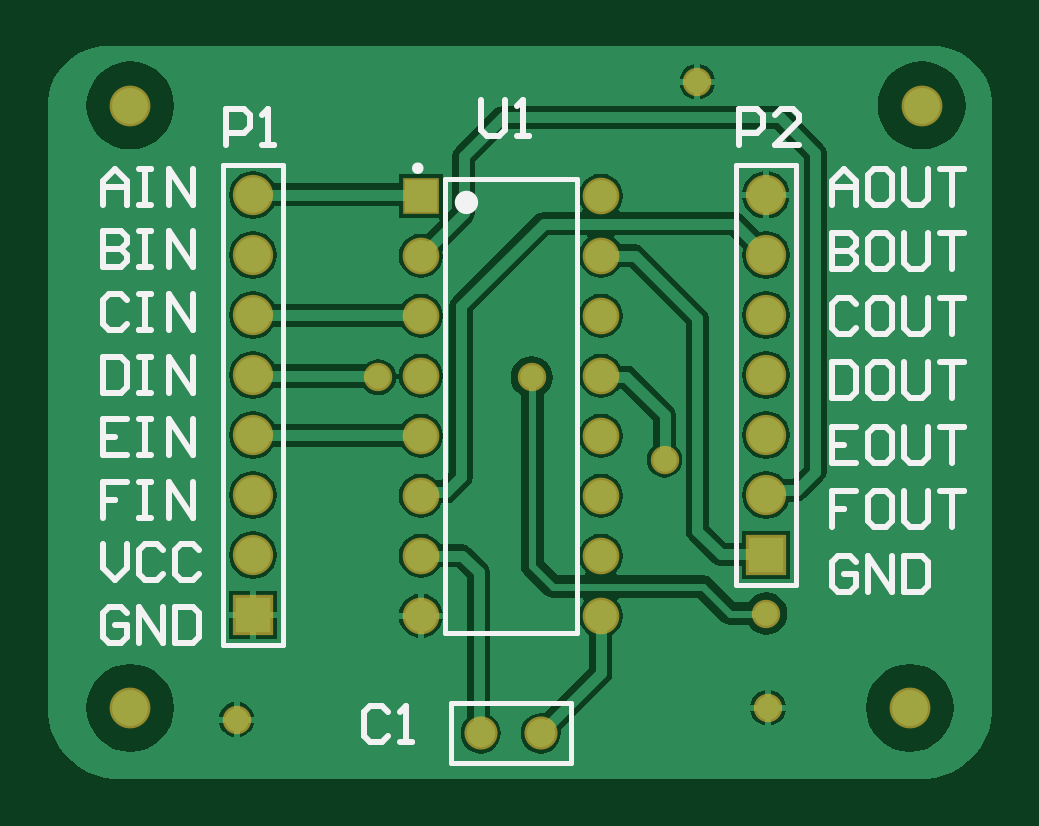
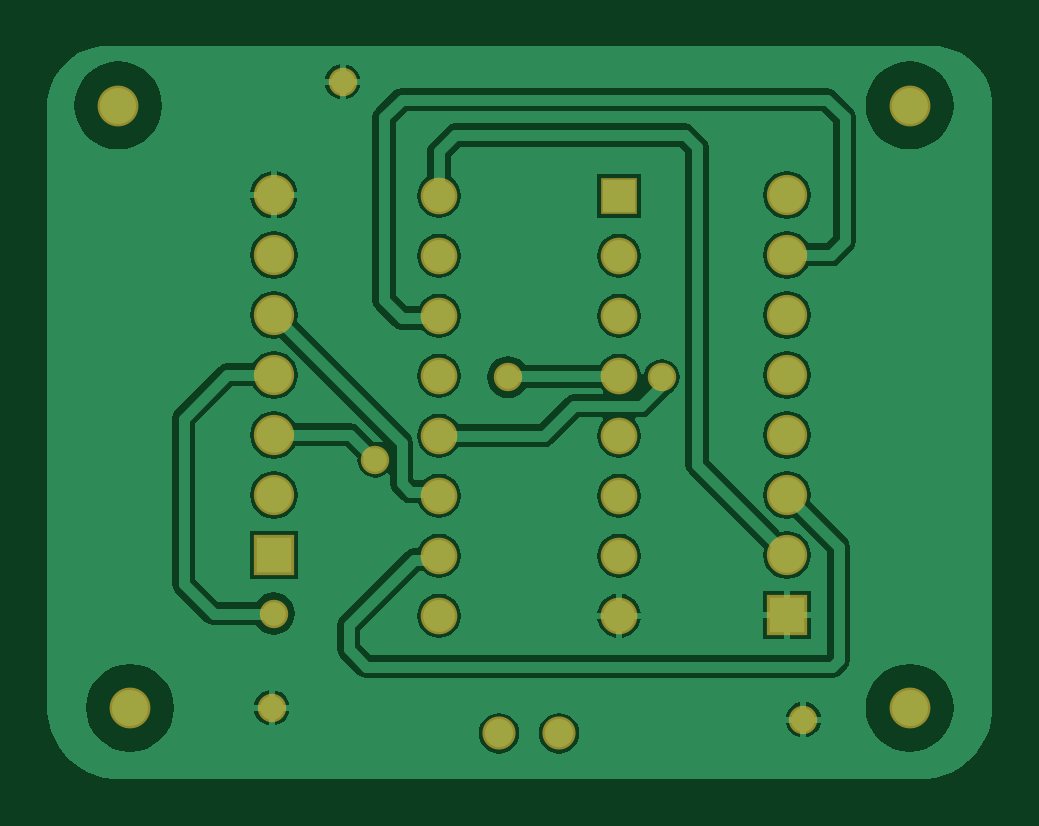
Circuit board: 9 layer files. Board 40.0 x 31.0 mm.
- bottom_copper: PCB1.GBL (26433 bytes)
- bottom_silk: PCB1.GBO (268 bytes)
- paste: PCB1.GBP (266 bytes)
- bottom_mask: PCB1.GBS (1285 bytes)
- outline: PCB1.GKO (271 bytes)
- top_copper: PCB1.GTL (25941 bytes)
- top_silk: PCB1.GTO (6894 bytes)
- paste: PCB1.GTP (270 bytes)
- top_mask: PCB1.GTS (1284 bytes)

=== bottom_copper: PCB1.GBL (26433 bytes, source omitted) ===
=== bottom_silk: PCB1.GBO ===
G04*
G04 #@! TF.GenerationSoftware,Altium Limited,Altium Designer,20.1.8 (145)*
G04*
G04 Layer_Color=32896*
%FSAX24Y24*%
%MOIN*%
G70*
G04*
G04 #@! TF.SameCoordinates,A9D52D31-DEFF-4A73-B345-733BC34C7DFE*
G04*
G04*
G04 #@! TF.FilePolarity,Positive*
G04*
G01*
G75*
M02*

=== paste: PCB1.GBP ===
G04*
G04 #@! TF.GenerationSoftware,Altium Limited,Altium Designer,20.1.8 (145)*
G04*
G04 Layer_Color=128*
%FSAX24Y24*%
%MOIN*%
G70*
G04*
G04 #@! TF.SameCoordinates,A9D52D31-DEFF-4A73-B345-733BC34C7DFE*
G04*
G04*
G04 #@! TF.FilePolarity,Positive*
G04*
G01*
G75*
M02*

=== bottom_mask: PCB1.GBS ===
G04*
G04 #@! TF.GenerationSoftware,Altium Limited,Altium Designer,20.1.8 (145)*
G04*
G04 Layer_Color=16711935*
%FSAX24Y24*%
%MOIN*%
G70*
G04*
G04 #@! TF.SameCoordinates,A9D52D31-DEFF-4A73-B345-733BC34C7DFE*
G04*
G04*
G04 #@! TF.FilePolarity,Negative*
G04*
G01*
G75*
%ADD13C,0.0680*%
%ADD14R,0.0611X0.0611*%
%ADD15C,0.0611*%
%ADD16C,0.0671*%
%ADD17R,0.0671X0.0671*%
%ADD18C,0.0552*%
%ADD19C,0.0474*%
D13*
X037992Y020079D02*
D03*
X038189Y030118D02*
D03*
X025000Y020079D02*
D03*
Y030118D02*
D03*
D14*
X029844Y028613D02*
D03*
D15*
Y027613D02*
D03*
Y026613D02*
D03*
Y025613D02*
D03*
Y024613D02*
D03*
Y023613D02*
D03*
Y022613D02*
D03*
Y021613D02*
D03*
X032844D02*
D03*
Y022613D02*
D03*
Y023613D02*
D03*
Y024613D02*
D03*
Y025613D02*
D03*
Y026613D02*
D03*
Y027613D02*
D03*
Y028613D02*
D03*
D16*
X035594Y024629D02*
D03*
Y023629D02*
D03*
Y025629D02*
D03*
Y026629D02*
D03*
Y027629D02*
D03*
Y028629D02*
D03*
X027044D02*
D03*
Y027629D02*
D03*
Y026629D02*
D03*
Y025629D02*
D03*
Y024629D02*
D03*
Y023629D02*
D03*
Y022629D02*
D03*
D17*
X035594D02*
D03*
X027044Y021629D02*
D03*
D18*
X031844Y019656D02*
D03*
X030844D02*
D03*
D19*
X035600Y021650D02*
D03*
X031693Y025591D02*
D03*
X026772Y019882D02*
D03*
X035630Y020079D02*
D03*
X034449Y030512D02*
D03*
X033905Y024213D02*
D03*
X029134Y025591D02*
D03*
M02*

=== outline: PCB1.GKO ===
G04*
G04 #@! TF.GenerationSoftware,Altium Limited,Altium Designer,20.1.8 (145)*
G04*
G04 Layer_Color=16711935*
%FSAX24Y24*%
%MOIN*%
G70*
G04*
G04 #@! TF.SameCoordinates,A9D52D31-DEFF-4A73-B345-733BC34C7DFE*
G04*
G04*
G04 #@! TF.FilePolarity,Positive*
G04*
G01*
G75*
M02*

=== top_copper: PCB1.GTL (25941 bytes, source omitted) ===
=== top_silk: PCB1.GTO (6894 bytes, source omitted) ===
=== paste: PCB1.GTP ===
G04*
G04 #@! TF.GenerationSoftware,Altium Limited,Altium Designer,20.1.8 (145)*
G04*
G04 Layer_Color=8421504*
%FSAX24Y24*%
%MOIN*%
G70*
G04*
G04 #@! TF.SameCoordinates,A9D52D31-DEFF-4A73-B345-733BC34C7DFE*
G04*
G04*
G04 #@! TF.FilePolarity,Positive*
G04*
G01*
G75*
M02*

=== top_mask: PCB1.GTS ===
G04*
G04 #@! TF.GenerationSoftware,Altium Limited,Altium Designer,20.1.8 (145)*
G04*
G04 Layer_Color=8388736*
%FSAX24Y24*%
%MOIN*%
G70*
G04*
G04 #@! TF.SameCoordinates,A9D52D31-DEFF-4A73-B345-733BC34C7DFE*
G04*
G04*
G04 #@! TF.FilePolarity,Negative*
G04*
G01*
G75*
%ADD13C,0.0680*%
%ADD14R,0.0611X0.0611*%
%ADD15C,0.0611*%
%ADD16C,0.0671*%
%ADD17R,0.0671X0.0671*%
%ADD18C,0.0552*%
%ADD19C,0.0474*%
D13*
X037992Y020079D02*
D03*
X038189Y030118D02*
D03*
X025000Y020079D02*
D03*
Y030118D02*
D03*
D14*
X029844Y028613D02*
D03*
D15*
Y027613D02*
D03*
Y026613D02*
D03*
Y025613D02*
D03*
Y024613D02*
D03*
Y023613D02*
D03*
Y022613D02*
D03*
Y021613D02*
D03*
X032844D02*
D03*
Y022613D02*
D03*
Y023613D02*
D03*
Y024613D02*
D03*
Y025613D02*
D03*
Y026613D02*
D03*
Y027613D02*
D03*
Y028613D02*
D03*
D16*
X035594Y024629D02*
D03*
Y023629D02*
D03*
Y025629D02*
D03*
Y026629D02*
D03*
Y027629D02*
D03*
Y028629D02*
D03*
X027044D02*
D03*
Y027629D02*
D03*
Y026629D02*
D03*
Y025629D02*
D03*
Y024629D02*
D03*
Y023629D02*
D03*
Y022629D02*
D03*
D17*
X035594D02*
D03*
X027044Y021629D02*
D03*
D18*
X031844Y019656D02*
D03*
X030844D02*
D03*
D19*
X035600Y021650D02*
D03*
X031693Y025591D02*
D03*
X026772Y019882D02*
D03*
X035630Y020079D02*
D03*
X034449Y030512D02*
D03*
X033905Y024213D02*
D03*
X029134Y025591D02*
D03*
M02*

